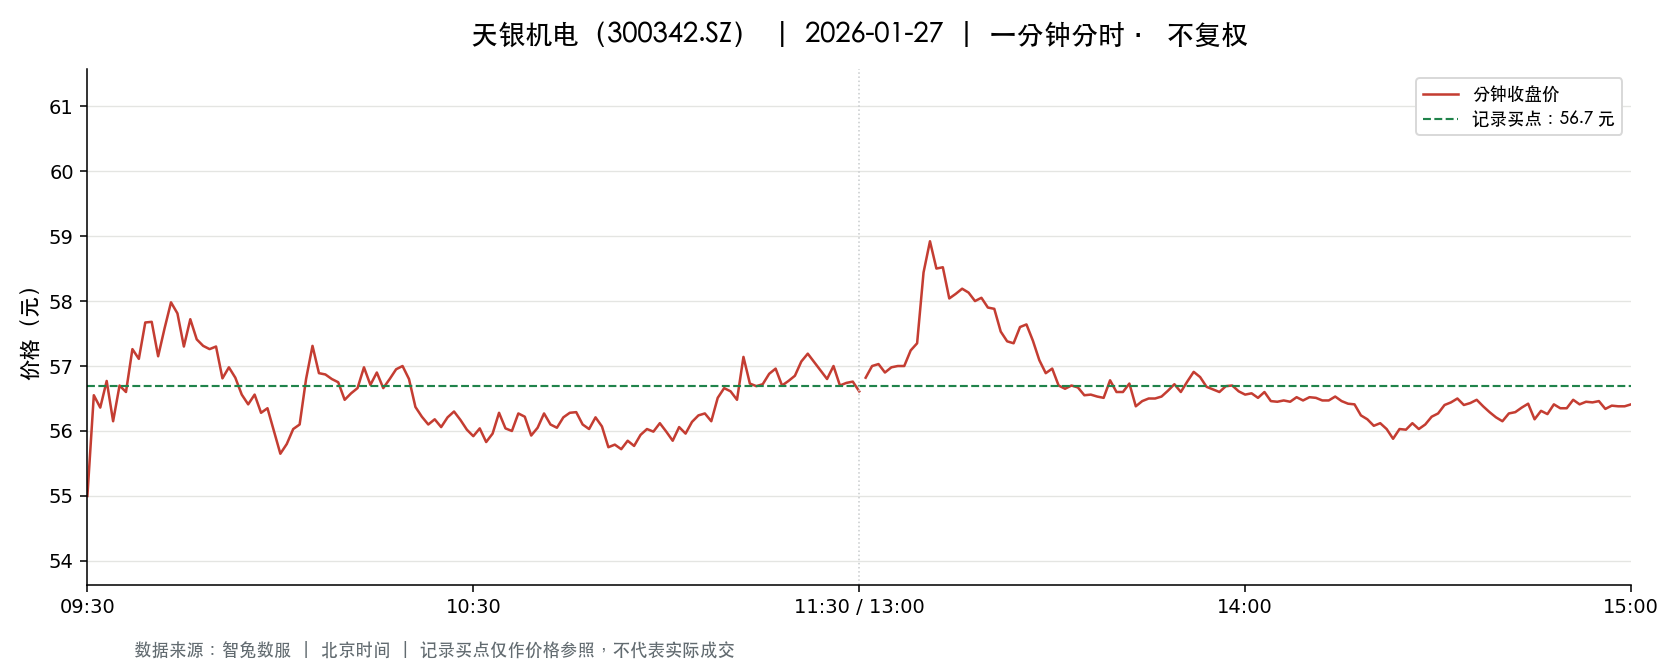

Source data for this figure (header and first rows):
t, o, h, l, c, v, a, pc, sf
2026-01-27 09:30:00, 55.0, 55.0, 55.0, 55.0, 9020, 49610000, 54.6, 0.0
2026-01-27 09:31:00, 55.16, 56.55, 54.56, 56.55, 25111, 138860729, 55.0, 0.0
2026-01-27 09:32:00, 56.67, 57.47, 56.36, 56.36, 23348, 132473073, 56.55, 0.0
2026-01-27 09:33:00, 56.2, 56.8, 56.16, 56.77, 16147, 91344107, 56.36, 0.0
2026-01-27 09:34:00, 56.6, 56.75, 55.87, 56.15, 11875, 66861422, 56.77, 0.0
2026-01-27 09:35:00, 56.16, 56.7, 56.16, 56.7, 10141, 57292579, 56.15, 0.0
2026-01-27 09:36:00, 56.8, 56.9, 56.13, 56.6, 14118, 79966878, 56.7, 0.0
2026-01-27 09:37:00, 56.4, 57.28, 56.13, 57.26, 14030, 79868791, 56.6, 0.0
2026-01-27 09:38:00, 57.2, 57.24, 56.75, 57.11, 15130, 86307784, 57.26, 0.0
2026-01-27 09:39:00, 57.12, 57.8, 57.12, 57.67, 17396, 100048078, 57.11, 0.0
2026-01-27 09:40:00, 57.66, 57.68, 57.3, 57.68, 9030, 51956502, 57.67, 0.0
2026-01-27 09:41:00, 57.66, 57.66, 56.88, 57.15, 11094, 63579460, 57.68, 0.0
2026-01-27 09:42:00, 57.18, 57.6, 57.12, 57.58, 8149, 46723735, 57.15, 0.0
2026-01-27 09:43:00, 57.68, 58.0, 57.68, 57.98, 14495, 83901149, 57.58, 0.0
2026-01-27 09:44:00, 57.89, 57.97, 57.72, 57.81, 8534, 49334570, 57.98, 0.0
2026-01-27 09:45:00, 57.8, 57.8, 57.15, 57.3, 6911, 39661189, 57.81, 0.0
2026-01-27 09:46:00, 57.25, 57.77, 57.2, 57.72, 4035, 23169497, 57.3, 0.0
2026-01-27 09:47:00, 57.7, 57.7, 57.36, 57.41, 6299, 36229092, 57.72, 0.0
2026-01-27 09:48:00, 57.41, 57.41, 57.09, 57.31, 8575, 49060127, 57.41, 0.0
2026-01-27 09:49:00, 57.37, 57.46, 57.2, 57.26, 4566, 26161994, 57.31, 0.0
2026-01-27 09:50:00, 57.25, 57.48, 57.25, 57.3, 5516, 31609348, 57.26, 0.0
2026-01-27 09:51:00, 57.33, 57.36, 56.81, 56.81, 6667, 38018117, 57.3, 0.0
2026-01-27 09:52:00, 56.77, 56.98, 56.53, 56.98, 6237, 35359850, 56.81, 0.0
2026-01-27 09:53:00, 56.98, 56.98, 56.65, 56.82, 5369, 30467052, 56.98, 0.0
2026-01-27 09:54:00, 56.82, 56.82, 56.55, 56.56, 4183, 23673288, 56.82, 0.0
2026-01-27 09:55:00, 56.56, 56.65, 56.41, 56.41, 4118, 23291854, 56.56, 0.0
2026-01-27 09:56:00, 56.35, 56.56, 56.35, 56.56, 6118, 34553439, 56.41, 0.0
2026-01-27 09:57:00, 56.55, 56.55, 56.28, 56.28, 3772, 21281557, 56.56, 0.0
2026-01-27 09:58:00, 56.26, 56.42, 56.11, 56.35, 7990, 44938693, 56.28, 0.0
2026-01-27 09:59:00, 56.3, 56.3, 55.68, 56.0, 5384, 30123370, 56.35, 0.0
2026-01-27 10:00:00, 55.9, 56.0, 55.64, 55.65, 4111, 22942188, 56.0, 0.0
2026-01-27 10:01:00, 55.67, 55.89, 55.67, 55.8, 5904, 32945999, 55.65, 0.0
2026-01-27 10:02:00, 55.7, 56.03, 55.7, 56.03, 4335, 24243688, 55.8, 0.0
2026-01-27 10:03:00, 56.07, 56.23, 56.05, 56.1, 3326, 18674937, 56.03, 0.0
2026-01-27 10:04:00, 56.11, 56.8, 56.11, 56.8, 4681, 26414258, 56.1, 0.0
2026-01-27 10:05:00, 56.8, 57.7, 56.8, 57.31, 6714, 38518100, 56.8, 0.0
2026-01-27 10:06:00, 57.26, 57.26, 56.89, 56.89, 3043, 17368565, 57.31, 0.0
2026-01-27 10:07:00, 56.9, 57.05, 56.86, 56.87, 3432, 19547536, 56.89, 0.0
2026-01-27 10:08:00, 56.82, 56.96, 56.77, 56.8, 2683, 15265748, 56.87, 0.0
2026-01-27 10:09:00, 56.75, 56.92, 56.61, 56.75, 1770, 10049377, 56.8, 0.0
2026-01-27 10:10:00, 56.74, 56.74, 56.46, 56.48, 1578, 8935737, 56.75, 0.0
2026-01-27 10:11:00, 56.48, 56.58, 56.35, 56.58, 1678, 9476921, 56.48, 0.0
2026-01-27 10:12:00, 56.58, 56.77, 56.57, 56.66, 1666, 9435186, 56.58, 0.0
2026-01-27 10:13:00, 56.74, 56.98, 56.74, 56.98, 2601, 14788126, 56.66, 0.0
2026-01-27 10:14:00, 57.0, 57.0, 56.61, 56.71, 2738, 15564911, 56.98, 0.0
2026-01-27 10:15:00, 56.7, 56.94, 56.69, 56.9, 762.0, 4330149, 56.71, 0.0
2026-01-27 10:16:00, 56.68, 56.76, 56.55, 56.66, 3192, 18087077, 56.9, 0.0
2026-01-27 10:17:00, 56.65, 56.82, 56.62, 56.8, 2119, 12019444, 56.66, 0.0
2026-01-27 10:18:00, 56.81, 57.0, 56.68, 56.95, 1344, 7639590, 56.8, 0.0
2026-01-27 10:19:00, 56.94, 57.0, 56.8, 57.0, 1419, 8077171, 56.95, 0.0
2026-01-27 10:20:00, 57.05, 57.08, 56.8, 56.8, 1615, 9201939, 57.0, 0.0
2026-01-27 10:21:00, 56.79, 56.79, 56.37, 56.37, 2422, 13691973, 56.8, 0.0
2026-01-27 10:22:00, 56.34, 56.36, 56.22, 56.22, 2034, 11454830, 56.37, 0.0
2026-01-27 10:23:00, 56.22, 56.25, 56.1, 56.1, 1891, 10623702, 56.22, 0.0
2026-01-27 10:24:00, 56.06, 56.18, 56.01, 56.18, 2810, 15753331, 56.1, 0.0
2026-01-27 10:25:00, 56.18, 56.22, 56.05, 56.06, 2537, 14234695, 56.18, 0.0
2026-01-27 10:26:00, 56.05, 56.22, 56.01, 56.21, 1720, 9647825, 56.06, 0.0
2026-01-27 10:27:00, 56.22, 56.3, 56.12, 56.3, 1819, 10218434, 56.21, 0.0
2026-01-27 10:28:00, 56.35, 56.35, 56.12, 56.17, 1249, 7022337, 56.3, 0.0
2026-01-27 10:29:00, 56.17, 56.2, 56.02, 56.02, 1071, 6011646, 56.17, 0.0
... 181 more rows
